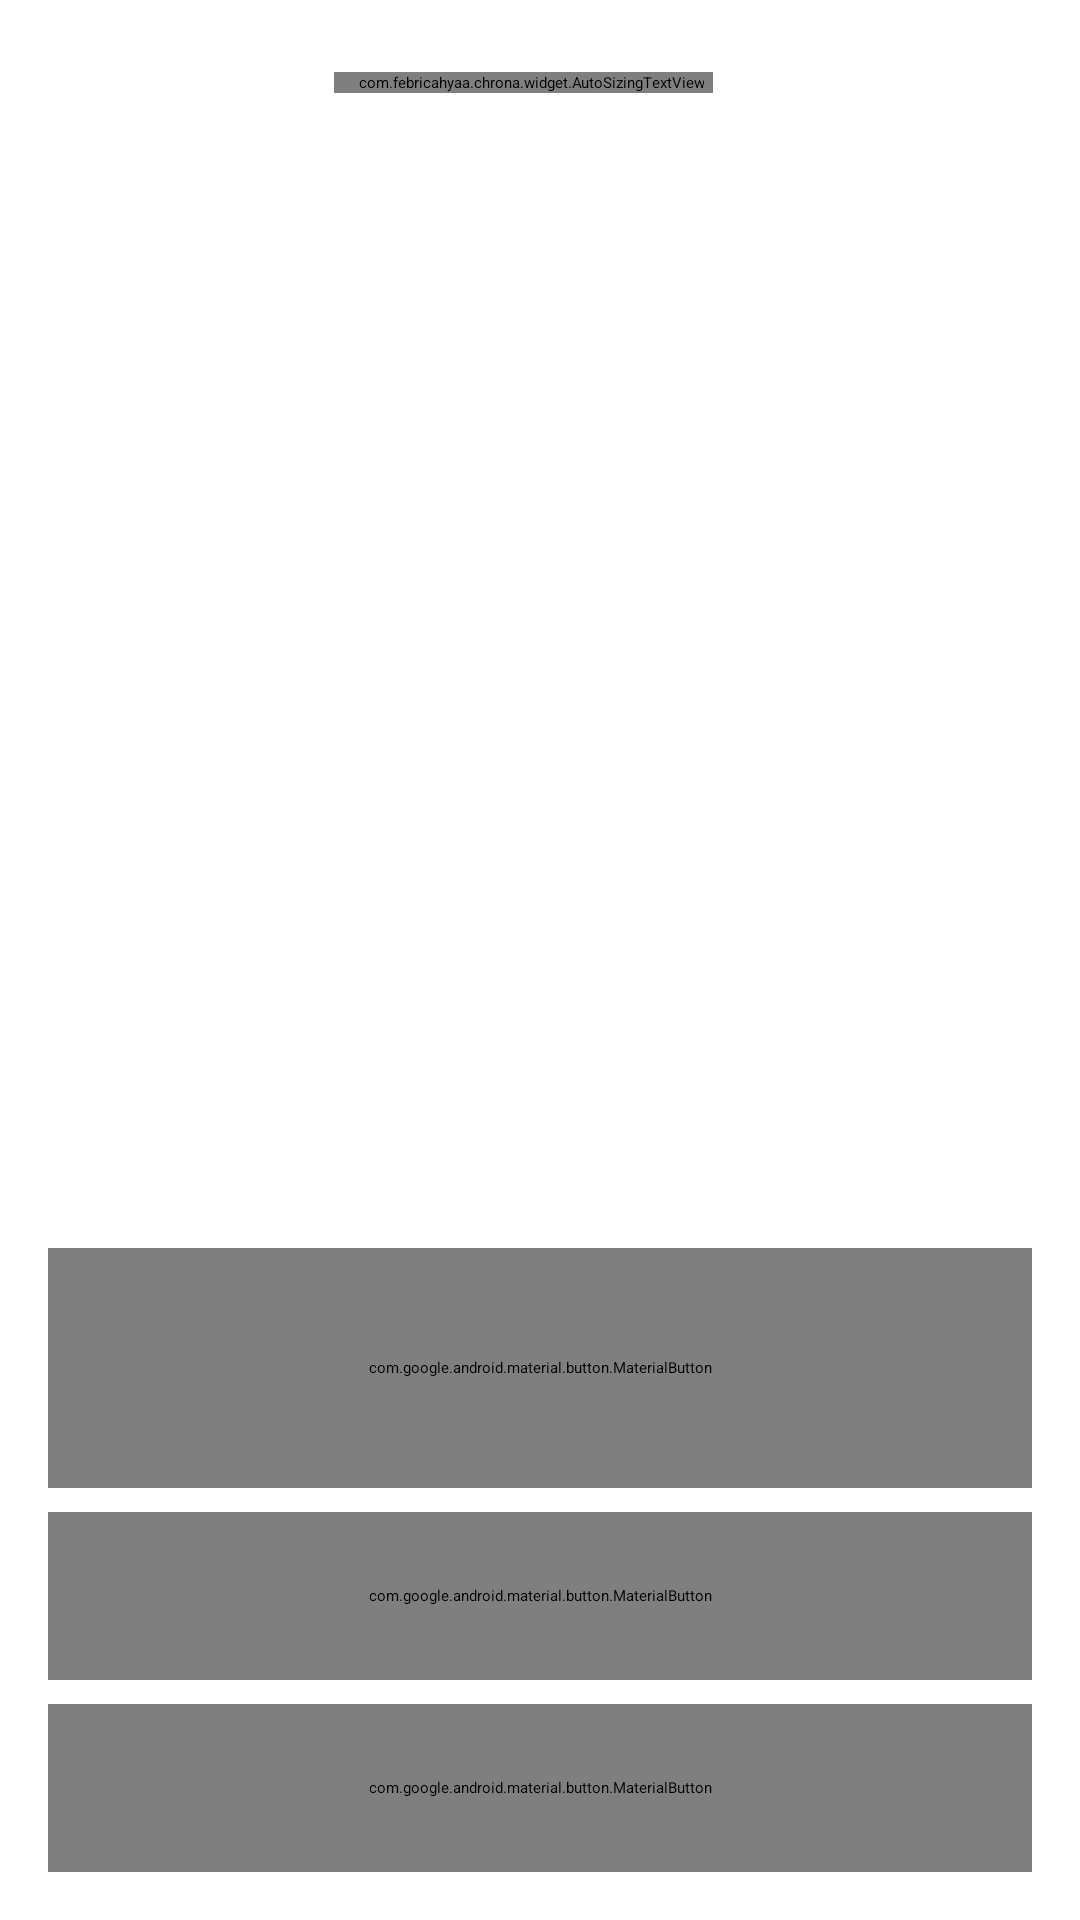

Write the Android layout XML for this screen, with the resource values it uses.
<!-- AndroidManifest.xml: application theme Theme.DeskClock -->
<!-- res/layout/stopwatch_fragment.xml -->
<?xml version="1.0" encoding="utf-8"?>
<LinearLayout
    xmlns:android="http://schemas.android.com/apk/res/android"
    android:layout_width="match_parent"
    android:layout_height="match_parent"
    android:orientation="vertical"
    android:paddingBottom="16dp"
    android:paddingEnd="16dp"
    android:paddingStart="16dp"
    android:paddingTop="24dp">

    <LinearLayout
        android:layout_width="match_parent"
        android:layout_height="0dp"
        android:layout_weight="1"
        android:orientation="vertical">

        <FrameLayout
            android:id="@+id/stopwatch_time_wrapper"
            android:layout_width="match_parent"
            android:layout_height="wrap_content"
            android:background="?attr/selectableItemBackground">

            <include layout="@layout/stopwatch_time" />

        </FrameLayout>

        <LinearLayout
            android:id="@+id/laps_navigation"
            android:layout_width="wrap_content"
            android:layout_height="wrap_content"
            android:layout_gravity="center_horizontal"
            android:layout_marginTop="16dp"
            android:orientation="horizontal"
            android:visibility="gone">

            <ImageButton
                android:id="@+id/laps_previous"
                android:layout_width="40dp"
                android:layout_height="40dp"
                android:background="?attr/selectableItemBackgroundBorderless"
                android:contentDescription="@string/laps_previous"
                android:src="@drawable/ic_chevron_left" />

            <ImageButton
                android:id="@+id/laps_next"
                android:layout_width="40dp"
                android:layout_height="40dp"
                android:layout_marginStart="16dp"
                android:background="?attr/selectableItemBackgroundBorderless"
                android:contentDescription="@string/laps_next"
                android:src="@drawable/ic_chevron_right" />

        </LinearLayout>

        <androidx.recyclerview.widget.RecyclerView
            android:id="@+id/laps_list"
            android:layout_width="match_parent"
            android:layout_height="wrap_content"
            android:layout_marginTop="8dp"
            android:clipToPadding="false"
            android:visibility="gone" />

    </LinearLayout>

    <LinearLayout
        android:layout_width="match_parent"
        android:layout_height="wrap_content"
        android:orientation="vertical">

        <com.google.android.material.button.MaterialButton
            android:id="@+id/stopwatch_primary_button"
            style="@style/Widget.Material3.Button"
            android:layout_width="match_parent"
            android:layout_height="@dimen/stopwatch_primary_button_height"
            android:text="@string/sw_start_button"
            android:textAppearance="?attr/textAppearanceTitleLarge" />

        <com.google.android.material.button.MaterialButton
            android:id="@+id/stopwatch_reset_button"
            style="@style/Widget.Material3.Button.TonalButton"
            android:layout_width="match_parent"
            android:layout_height="@dimen/stopwatch_secondary_button_height"
            android:layout_marginTop="8dp"
            android:text="@string/sw_reset_button"
            android:textAppearance="?attr/textAppearanceTitleMedium" />

        <com.google.android.material.button.MaterialButton
            android:id="@+id/stopwatch_lap_button"
            style="@style/Widget.Material3.Button.TonalButton"
            android:layout_width="match_parent"
            android:layout_height="@dimen/stopwatch_secondary_button_height"
            android:layout_marginTop="8dp"
            android:text="@string/sw_lap_button"
            android:textAppearance="?attr/textAppearanceTitleMedium" />

    </LinearLayout>

</LinearLayout>
<!-- res/layout/stopwatch_time.xml (included above) -->
<?xml version="1.0" encoding="utf-8"?>
<LinearLayout
    xmlns:android="http://schemas.android.com/apk/res/android"
    android:layout_width="wrap_content"
    android:layout_height="wrap_content"
    android:layout_gravity="center"
    android:baselineAligned="true"
    android:duplicateParentState="true"
    android:layoutDirection="ltr"
    android:orientation="horizontal">

    <com.febricahyaa.chrona.widget.AutoSizingTextView
        android:id="@+id/stopwatch_time_text"
        style="@style/display_time"
        android:layout_width="0dp"
        android:layout_height="wrap_content"
        android:layout_weight="1"
        android:duplicateParentState="true"
        android:includeFontPadding="false"
        android:paddingEnd="3dp"
        android:paddingStart="8dp"
        android:textSize="88sp" />

    <TextView
        android:id="@+id/stopwatch_hundredths_text"
        style="@style/display_time"
        android:layout_width="wrap_content"
        android:layout_height="wrap_content"
        android:duplicateParentState="true"
        android:fontFamily="sans-serif"
        android:includeFontPadding="false"
        android:paddingEnd="8dp"
        android:paddingStart="3dp"
        android:textSize="56sp" />

</LinearLayout>
<!-- resources referenced by this layout -->
<resources>
  <dimen name="stopwatch_primary_button_height">80dp</dimen>
  <dimen name="stopwatch_secondary_button_height">56dp</dimen>
  <string name="laps_next">Next laps</string>
  <string name="laps_previous">Previous laps</string>
  <string name="sw_lap_button">Lap</string>
  <string name="sw_reset_button">Reset</string>
  <string name="sw_start_button">Start</string>
  <style name="display_time">
          <item name="android:textSize">56sp</item>
          <item name="android:textColor">@color/white</item>
          <item name="android:fontFamily">sans-serif-light</item>
          <item name="android:fontFeatureSettings">tnum</item>
      </style>
  <color name="white">#FFFFFFFF</color>
  <color name="chrona_m3_primary">#FFB4AB</color>
  <color name="chrona_m3_on_primary">#690005</color>
  <color name="chrona_m3_primary_container">#93000A</color>
  <color name="chrona_m3_on_primary_container">#FFDAD6</color>
  <color name="chrona_m3_secondary">#E7BDB6</color>
  <color name="chrona_m3_on_secondary">#442926</color>
  <color name="chrona_m3_secondary_container">#5D3F3B</color>
  <color name="chrona_m3_on_secondary_container">#FFDAD5</color>
  <color name="chrona_m3_tertiary">#DFC38C</color>
  <color name="chrona_m3_on_tertiary">#3E2E04</color>
  <color name="chrona_m3_tertiary_container">#574419</color>
  <color name="chrona_m3_on_tertiary_container">#FCDFA6</color>
  <style name="Widget.ImageButton" parent="Widget.AppCompat.ImageButton">
          <item name="android:background">?attr/selectableItemBackgroundBorderless</item>
      </style>
  <style name="ThemeOverlay.Popup" parent="">
          <item name="popupMenuStyle">@style/Widget.Chrona.PopupMenu</item>
          <item name="actionOverflowMenuStyle">@style/Widget.Chrona.PopupMenu.Overflow</item>
          <item name="listPopupWindowStyle">@style/Widget.Chrona.ListPopupWindow</item>
      </style>
  <style name="Widget.Chrona.PopupMenu" parent="Widget.Material3.PopupMenu">
          <item name="android:popupBackground">@drawable/menu_popup_background</item>
          <item name="android:popupElevation">3dp</item>
      </style>
  <style name="Widget.Chrona.PopupMenu.Overflow" parent="Widget.Material3.PopupMenu.Overflow">
          <item name="android:popupBackground">@drawable/menu_popup_background</item>
          <item name="android:popupElevation">3dp</item>
      </style>
  <style name="Widget.Chrona.ListPopupWindow" parent="Widget.Material3.PopupMenu.ListPopupWindow">
          <item name="android:popupBackground">@drawable/menu_popup_background</item>
          <item name="android:popupElevation">3dp</item>
      </style>
  <style name="Widget.Chrona.Snackbar" parent="Widget.Material3.Snackbar">
          <item name="android:layout_margin">12dp</item>
          <item name="backgroundTint">?attr/colorSurfaceContainerHighest</item>
          <item name="shapeAppearance">@style/ShapeAppearance.Chrona.Snackbar</item>
          <item name="elevation">6dp</item>
      </style>
  <style name="Widget.Chrona.Snackbar.TextView" parent="Widget.Material3.Snackbar.TextView">
          <item name="android:textAppearance">?attr/textAppearanceBodyLarge</item>
          <item name="android:textColor">?attr/colorOnSurface</item>
      </style>
  <style name="Widget.Chrona.Snackbar.Button" parent="Widget.Material3.Button.TextButton.Snackbar">
          <item name="android:textColor">?attr/colorPrimary</item>
          <item name="android:textAppearance">?attr/textAppearanceLabelLarge</item>
      </style>
  <style name="ShapeAppearance.Chrona.Snackbar" parent="">
          <item name="cornerFamily">rounded</item>
          <item name="cornerSize">20dp</item>
      </style>
  <dimen name="preference_menu_corner_radius">28dp</dimen>
</resources>
